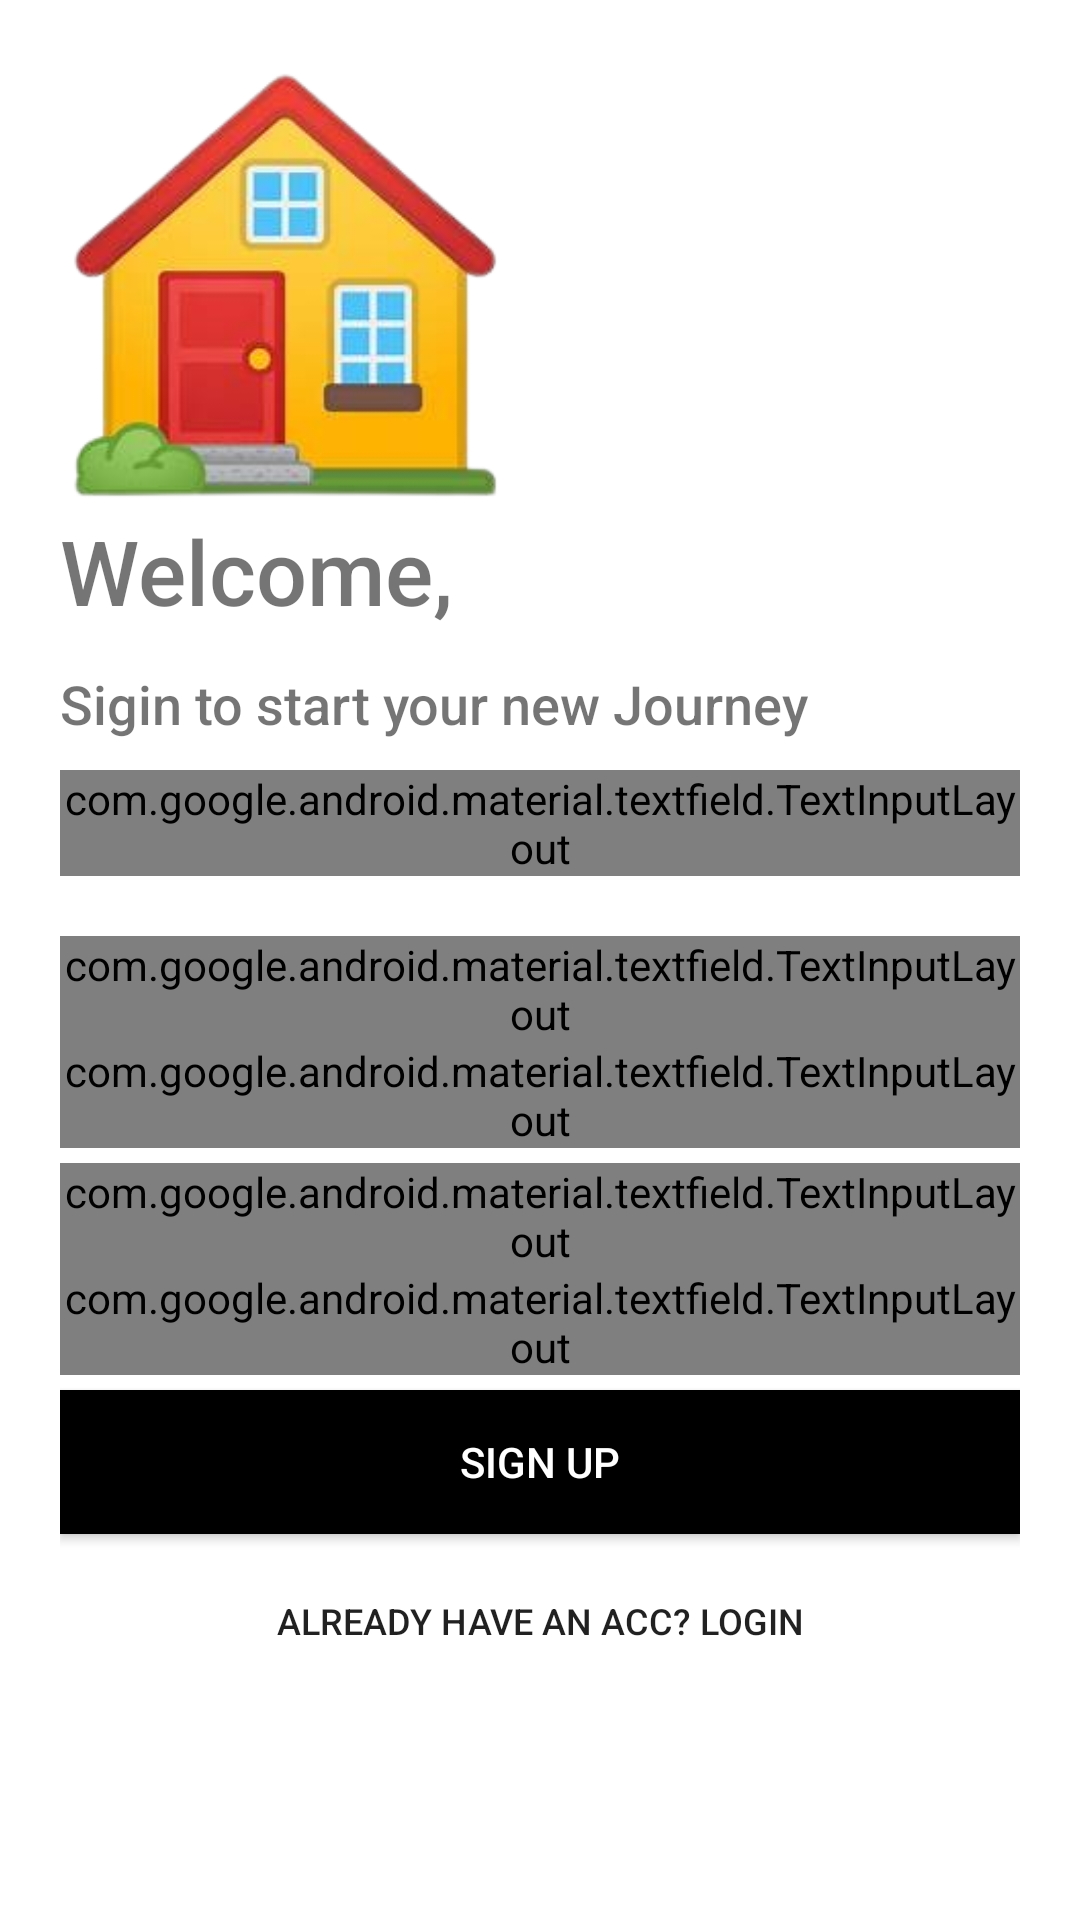

Produce the Android XML layout that renders to this screen, including the resource entries it uses.
<!-- AndroidManifest.xml: application theme Theme.MyApplication -->
<!-- res/layout/activity_sign_up_page.xml -->
<?xml version="1.0" encoding="utf-8"?>
<LinearLayout xmlns:android="http://schemas.android.com/apk/res/android"
    xmlns:app="http://schemas.android.com/apk/res-auto"
    xmlns:tools="http://schemas.android.com/tools"
    android:layout_width="match_parent"
    android:layout_height="match_parent"
    android:orientation="vertical"
    android:background="#fff"
    tools:context="com.Sign_Up_Page"
    android:padding="20dp">

    <ImageView
        android:id="@+id/logoImage"
        android:layout_width="150dp"
        android:layout_height="150dp"
        android:src="@drawable/house_logo"/>

    <TextView
        android:id="@+id/logo_name"
        android:layout_width="wrap_content"
        android:layout_height="wrap_content"
        android:text="Welcome,"
        android:textSize="30sp"
        android:fontFamily="sans-serif-medium"
        android:paddingBottom="12dp"/>

    <TextView
        android:id="@+id/slogn_name"
        android:layout_width="wrap_content"
        android:layout_height="wrap_content"
        android:text="Sigin to start your new Journey"
        android:textSize="18sp"
        android:fontFamily="sans-serif-medium"/>

    <LinearLayout
        android:layout_width="match_parent"
        android:layout_height="wrap_content"
        android:layout_marginTop="10dp"
        android:layout_marginBottom="20dp"
        android:orientation="vertical">

        <com.google.android.material.textfield.TextInputLayout
            android:id="@+id/Full_Name"
            android:layout_width="match_parent"
            android:layout_height="wrap_content"
            android:hint="Full Name"
            style="@style/Widget.MaterialComponents.TextInputLayout.OutlinedBox"
            app:startIconDrawable="@drawable/user_icon"> 

            <com.google.android.material.textfield.TextInputEditText
                android:layout_width="match_parent"
                android:layout_height="wrap_content"/>

        </com.google.android.material.textfield.TextInputLayout>


    </LinearLayout>

        <com.google.android.material.textfield.TextInputLayout
            android:id="@+id/username"
            android:layout_width="match_parent"
            android:layout_height="wrap_content"
            android:hint="Username"
            app:counterEnabled="true"
            app:counterMaxLength="20"
            style="@style/Widget.MaterialComponents.TextInputLayout.OutlinedBox">

            <com.google.android.material.textfield.TextInputEditText
                android:layout_width="match_parent"
                android:layout_height="wrap_content"
                android:inputType="text"/>

        </com.google.android.material.textfield.TextInputLayout>




    <com.google.android.material.textfield.TextInputLayout
        android:layout_marginBottom="5dp"
        android:id="@+id/Email"
        android:layout_width="match_parent"
        android:layout_height="wrap_content"
        android:hint="Email"
        style="@style/Widget.MaterialComponents.TextInputLayout.OutlinedBox"
        app:startIconDrawable="@drawable/email"> 

        <com.google.android.material.textfield.TextInputEditText
            android:layout_width="match_parent"
            android:layout_height="wrap_content"
            android:inputType="text"/>
    </com.google.android.material.textfield.TextInputLayout>

    <com.google.android.material.textfield.TextInputLayout
        android:id="@+id/Password"
        android:layout_width="match_parent"
        android:layout_height="wrap_content"
        android:hint="Password"
        style="@style/Widget.MaterialComponents.TextInputLayout.OutlinedBox"
        app:passwordToggleEnabled="true"
        app:startIconDrawable="@drawable/password">

        <com.google.android.material.textfield.TextInputEditText
            android:layout_width="match_parent"
            android:layout_height="wrap_content"
            android:inputType="textPassword"
            android:layout_marginBottom="5dp"/>
    </com.google.android.material.textfield.TextInputLayout>


    <com.google.android.material.textfield.TextInputLayout
        android:id="@+id/con_password"
        android:layout_width="match_parent"
        android:layout_height="wrap_content"
        android:hint="Confirm Password"
        app:passwordToggleEnabled="true"
        style="@style/Widget.MaterialComponents.TextInputLayout.OutlinedBox"
        app:startIconDrawable="@drawable/password">

        <com.google.android.material.textfield.TextInputEditText
            android:layout_marginBottom="5dp"
            android:layout_width="match_parent"
            android:layout_height="wrap_content"
            android:inputType="text"/>
    </com.google.android.material.textfield.TextInputLayout>

            <Button
                android:id="@+id/Sign_Up"
                android:layout_width="match_parent"
                android:layout_height="wrap_content"
                android:text="Sign Up"
                android:background="#000"
                android:textColor="#fff"
                android:layout_marginTop="5dp"
                android:layout_marginBottom="5dp"/>

            <Button
                android:id="@+id/Login_Page"
                android:layout_width="200dp"
                android:layout_height="wrap_content"
                android:background="#00000000"
                android:textSize="12dp"
                android:text="ALREADY HAVE AN ACC? LOGIN"
                android:layout_gravity="center"
                android:elevation="0dp"/>


</LinearLayout>
<!-- resources referenced by this layout -->
<resources>
  <!-- drawable house_logo: png bitmap (drawable, 59836 bytes) -->
  <style name="Theme.MyApplication" parent="android:Theme.Material.Light.NoActionBar" />
</resources>
